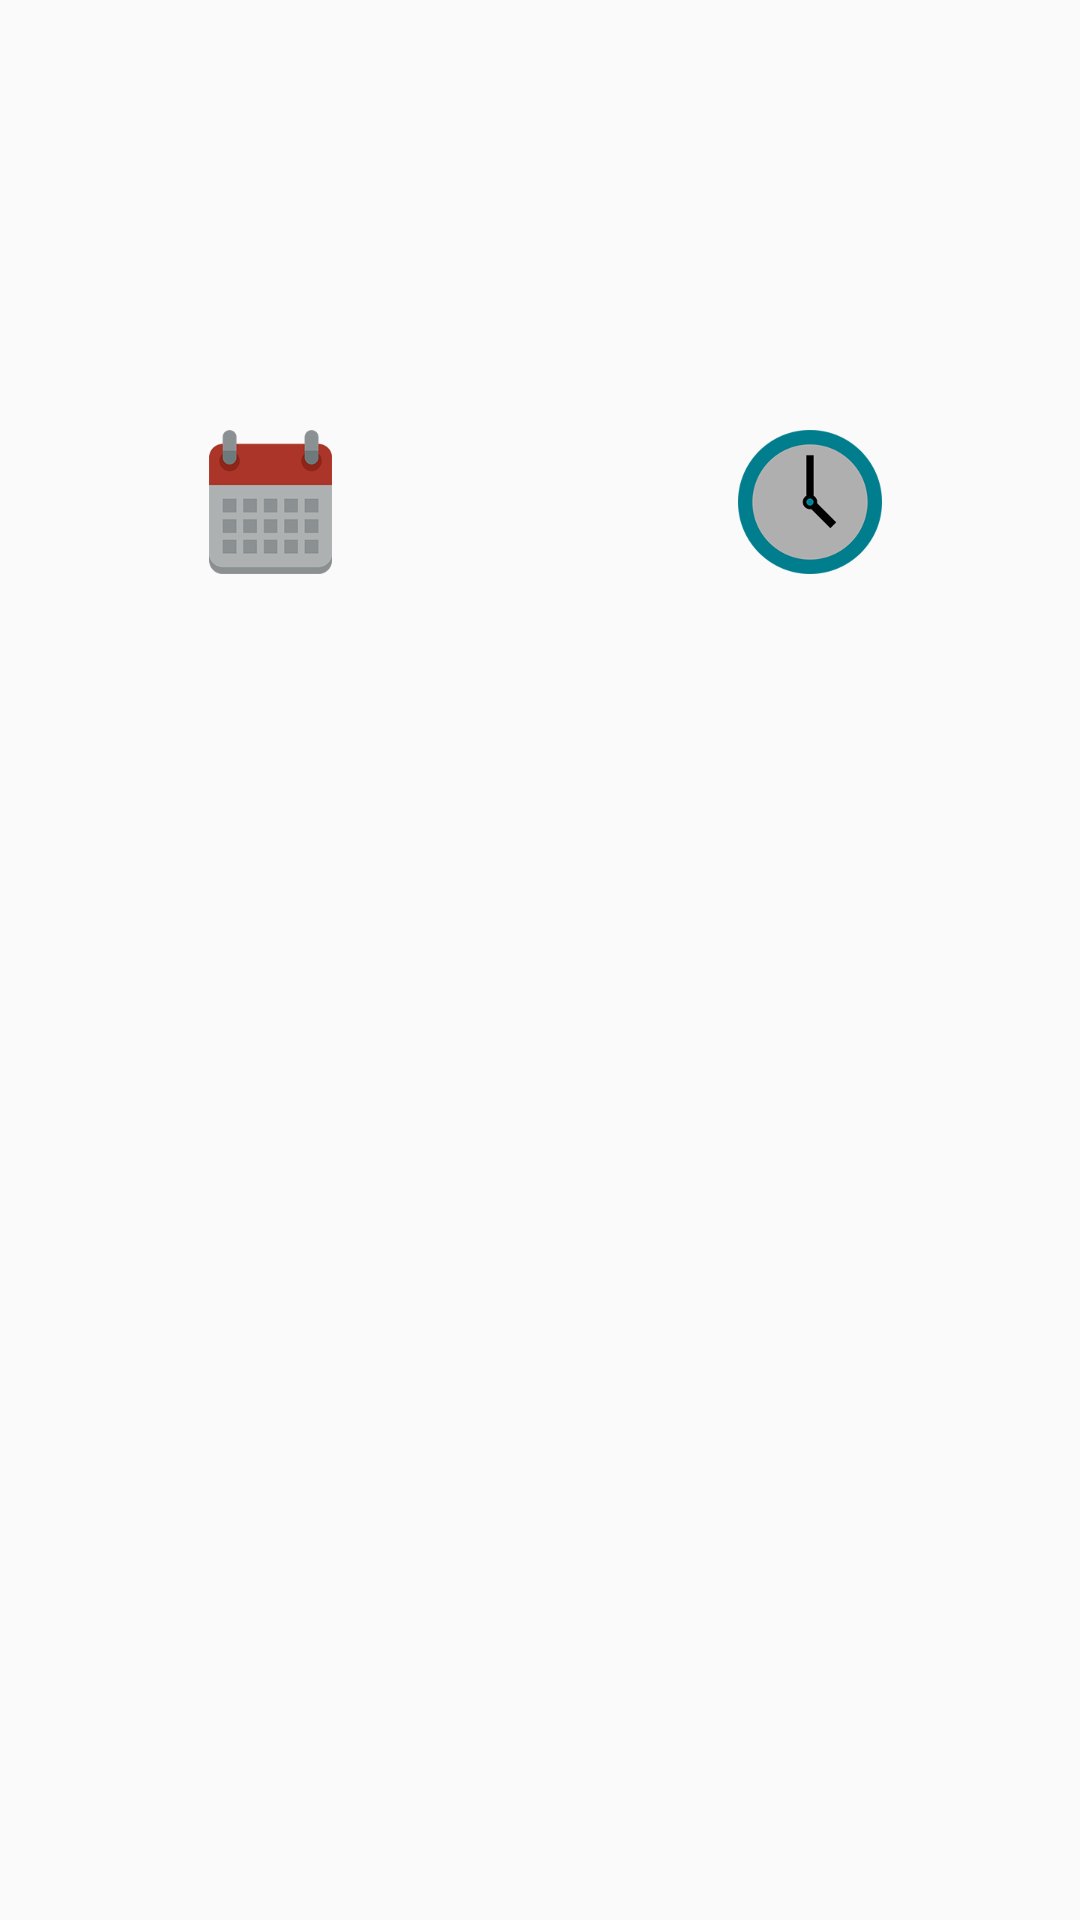

This screen was rendered from an Android layout file. Write that file and the resources it references.
<!-- AndroidManifest.xml: application theme AppTheme -->
<!-- res/layout/fragment_picker.xml -->
<?xml version="1.0" encoding="utf-8"?>
<LinearLayout xmlns:android="http://schemas.android.com/apk/res/android"
    xmlns:tools="http://schemas.android.com/tools"
    android:layout_width="match_parent"
    android:layout_height="match_parent"
    tools:context="com.example.mareu.ui.create_reunion.CreateReunionActivity">

    <LinearLayout
        android:layout_width="match_parent"
        android:layout_height="match_parent"
        android:layout_weight="1"
        android:orientation="vertical">

        <ImageButton
            android:id="@+id/dateButton"
            android:layout_width="match_parent"
            android:layout_height="wrap_content"
            android:layout_weight="1"
            android:background="@null"
            android:src="@mipmap/calendar" />

        <TextView
            android:id="@+id/date_textview_pick"
            android:layout_width="match_parent"
            android:layout_height="wrap_content"
            android:layout_weight="1"
            android:gravity="center_horizontal" />

    </LinearLayout>

    <LinearLayout
        android:layout_width="match_parent"
        android:layout_height="match_parent"
        android:layout_weight="1"
        android:orientation="vertical">

        <ImageButton
            android:id="@+id/timeButton"
            android:layout_width="match_parent"
            android:layout_height="wrap_content"
            android:layout_weight="1"
            android:background="@null"
            android:src="@mipmap/time" />

        <TextView
            android:id="@+id/time_text_view_pick"
            android:layout_width="match_parent"
            android:layout_height="wrap_content"
            android:layout_weight="1"
            android:gravity="center_horizontal" />

    </LinearLayout>


</LinearLayout>
<!-- resources referenced by this layout -->
<resources>
  <!-- mipmap calendar: png bitmap (mipmap-hdpi, 57407 bytes) -->
  <!-- mipmap time: png bitmap (mipmap-hdpi, 59027 bytes) -->
  <style name="AppTheme" parent="Theme.AppCompat.Light.DarkActionBar">
          
          <item name="colorPrimary">@color/colorPrimary</item>
          <item name="colorPrimaryDark">@color/colorPrimaryDark</item>
          <item name="colorAccent">@color/colorAccent</item>
      </style>
  <color name="colorPrimary">#6200EE</color>
  <color name="colorPrimaryDark">#3700B3</color>
  <color name="colorAccent">#E91E63</color>
</resources>
